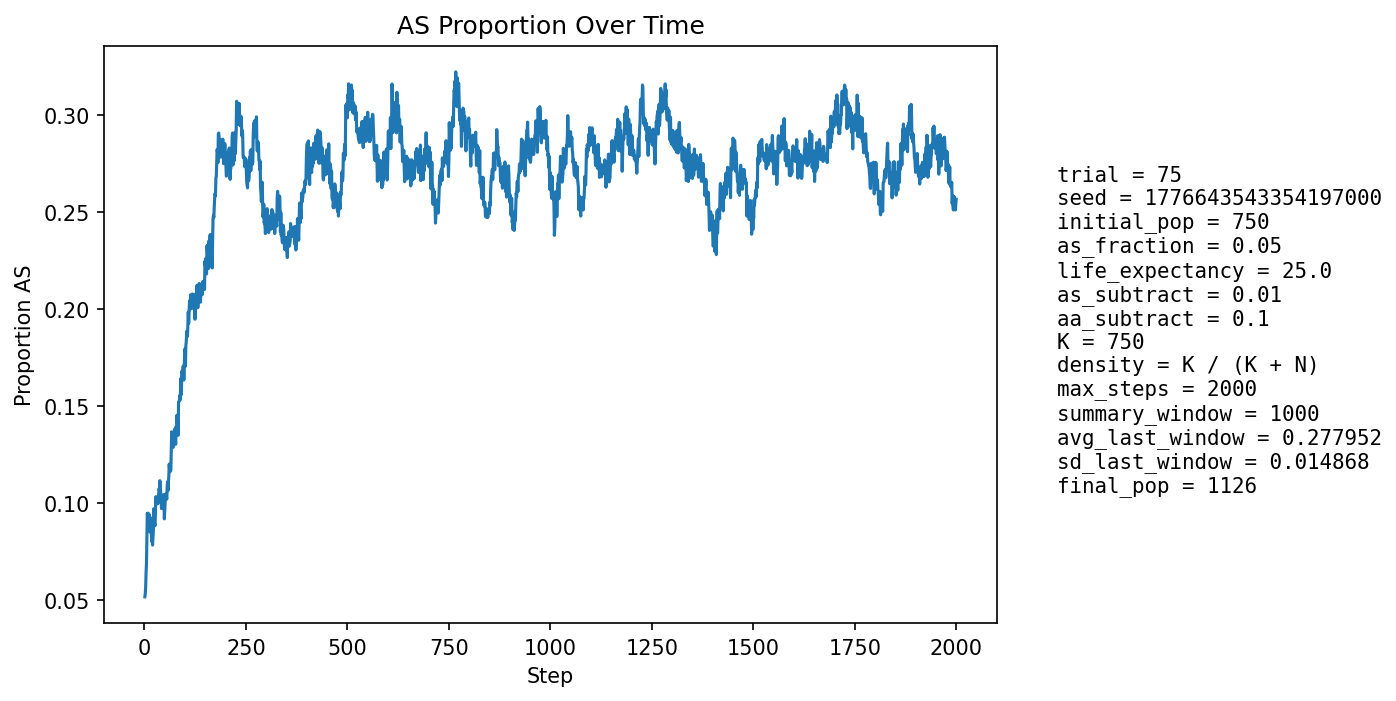

Values plotted in this chart, from the file beside it:
step, population_size, births, newborn_AA, newborn_AS, newborn_SS, prop_newborn_AA, prop_newborn_AS, prop_newborn_SS, prop_repro_AA, prop_repro_AS, prop_AS_population
1, 792, 191, 182, 9, 0, 0.9529, 0.04712, 0.0, 0.9581, 0.04188, 0.05177
2, 809, 187, 179, 7, 1, 0.9572, 0.03743, 0.005348, 0.9531, 0.04688, 0.05315
3, 825, 186, 179, 7, 0, 0.9624, 0.03763, 0.0, 0.9483, 0.05168, 0.05697
4, 838, 185, 174, 11, 0, 0.9405, 0.05946, 0.0, 0.933, 0.06701, 0.06444
5, 854, 190, 176, 13, 1, 0.9263, 0.06842, 0.005263, 0.9305, 0.06948, 0.06909
6, 871, 194, 171, 22, 1, 0.8814, 0.1134, 0.005155, 0.9301, 0.06988, 0.08266
7, 886, 197, 170, 27, 0, 0.8629, 0.1371, 0.0, 0.9296, 0.07042, 0.09481
8, 903, 199, 183, 16, 0, 0.9196, 0.0804, 0.0, 0.9284, 0.07159, 0.09302
9, 917, 201, 184, 17, 0, 0.9154, 0.08458, 0.0, 0.9231, 0.07692, 0.09487
10, 929, 203, 191, 12, 0, 0.9409, 0.05911, 0.0, 0.9115, 0.0885, 0.08934
11, 944, 206, 187, 19, 0, 0.9078, 0.09223, 0.0, 0.9002, 0.09978, 0.09428
12, 958, 209, 191, 17, 1, 0.9139, 0.08134, 0.004785, 0.9004, 0.09958, 0.09395
13, 970, 209, 200, 9, 0, 0.9569, 0.04306, 0.0, 0.8973, 0.1027, 0.08557
14, 975, 210, 194, 13, 3, 0.9238, 0.0619, 0.01429, 0.9025, 0.09751, 0.08513
15, 984, 212, 189, 23, 0, 0.8915, 0.1085, 0.0, 0.8994, 0.1006, 0.09248
16, 994, 213, 196, 17, 0, 0.9202, 0.07981, 0.0, 0.9004, 0.09959, 0.08853
17, 1002, 213, 199, 13, 1, 0.9343, 0.06103, 0.004695, 0.9093, 0.09073, 0.08483
18, 1008, 214, 202, 11, 1, 0.9439, 0.0514, 0.004673, 0.9158, 0.08417, 0.08036
19, 1011, 215, 197, 17, 1, 0.9163, 0.07907, 0.004651, 0.9127, 0.0873, 0.08111
20, 1020, 216, 203, 13, 0, 0.9398, 0.06019, 0.0, 0.9134, 0.08661, 0.07843
21, 1026, 217, 197, 20, 0, 0.9078, 0.09217, 0.0, 0.918, 0.08203, 0.08285
22, 1032, 217, 195, 22, 0, 0.8986, 0.1014, 0.0, 0.9202, 0.07977, 0.08624
23, 1039, 218, 187, 31, 0, 0.8578, 0.1422, 0.0, 0.9171, 0.08285, 0.09721
24, 1047, 218, 204, 14, 0, 0.9358, 0.06422, 0.0, 0.9231, 0.07692, 0.08978
25, 1048, 218, 201, 16, 1, 0.922, 0.07339, 0.004587, 0.9176, 0.08238, 0.08969
26, 1052, 219, 203, 16, 0, 0.9269, 0.07306, 0.0, 0.9122, 0.08779, 0.0884
27, 1057, 220, 196, 24, 0, 0.8909, 0.1091, 0.0, 0.8998, 0.1002, 0.09461
28, 1064, 221, 193, 28, 0, 0.8733, 0.1267, 0.0, 0.9023, 0.09774, 0.1034
29, 1067, 221, 202, 19, 0, 0.914, 0.08597, 0.0, 0.9007, 0.09925, 0.1003
30, 1066, 220, 198, 21, 1, 0.9, 0.09545, 0.004545, 0.9026, 0.09738, 0.1023
31, 1068, 221, 201, 20, 0, 0.9095, 0.0905, 0.0, 0.8972, 0.1028, 0.1011
32, 1070, 221, 202, 19, 0, 0.914, 0.08597, 0.0, 0.8899, 0.1101, 0.1009
33, 1073, 222, 204, 18, 0, 0.9189, 0.08108, 0.0, 0.8887, 0.1113, 0.09972
34, 1074, 222, 200, 22, 0, 0.9009, 0.0991, 0.0, 0.8889, 0.1111, 0.1024
35, 1077, 222, 199, 23, 0, 0.8964, 0.1036, 0.0, 0.8963, 0.1037, 0.1049
36, 1078, 222, 197, 24, 1, 0.8874, 0.1081, 0.004505, 0.8946, 0.1054, 0.1076
37, 1076, 222, 199, 22, 1, 0.8964, 0.0991, 0.004505, 0.8948, 0.1052, 0.1069
38, 1075, 222, 193, 27, 2, 0.8694, 0.1216, 0.009009, 0.8928, 0.1072, 0.1116
39, 1077, 222, 200, 21, 1, 0.9009, 0.09459, 0.004505, 0.8946, 0.1054, 0.1077
40, 1078, 222, 200, 21, 1, 0.9009, 0.09459, 0.004505, 0.8981, 0.1019, 0.1058
41, 1079, 222, 205, 17, 0, 0.9234, 0.07658, 0.0, 0.8965, 0.1035, 0.101
42, 1080, 223, 206, 16, 1, 0.9238, 0.07175, 0.004484, 0.8913, 0.1087, 0.09722
43, 1081, 223, 202, 21, 0, 0.9058, 0.09417, 0.0, 0.8913, 0.1087, 0.09898
44, 1082, 223, 203, 20, 0, 0.9103, 0.08969, 0.0, 0.8897, 0.1103, 0.09889
45, 1082, 223, 201, 21, 1, 0.9013, 0.09417, 0.004484, 0.8917, 0.1083, 0.09889
46, 1081, 223, 199, 23, 1, 0.8924, 0.1031, 0.004484, 0.8972, 0.1028, 0.09991
47, 1082, 223, 196, 27, 0, 0.8789, 0.1211, 0.0, 0.8989, 0.1011, 0.1044
48, 1081, 223, 203, 20, 0, 0.9103, 0.08969, 0.0, 0.9026, 0.09743, 0.09991
49, 1077, 222, 208, 13, 1, 0.9369, 0.05856, 0.004505, 0.9041, 0.09594, 0.09192
50, 1074, 222, 197, 23, 2, 0.8874, 0.1036, 0.009009, 0.9074, 0.09259, 0.0959
51, 1078, 222, 196, 25, 1, 0.8829, 0.1126, 0.004505, 0.9002, 0.09982, 0.1002
52, 1079, 223, 195, 27, 1, 0.8744, 0.1211, 0.004484, 0.8989, 0.1011, 0.1047
53, 1079, 223, 201, 22, 0, 0.9013, 0.09865, 0.0, 0.9044, 0.09559, 0.1029
54, 1079, 223, 200, 22, 1, 0.8969, 0.09865, 0.004484, 0.9006, 0.09945, 0.1038
55, 1077, 222, 202, 19, 1, 0.9099, 0.08559, 0.004505, 0.8967, 0.1033, 0.1021
56, 1078, 222, 196, 26, 0, 0.8829, 0.1171, 0.0, 0.8909, 0.1091, 0.1085
57, 1080, 223, 197, 25, 1, 0.8834, 0.1121, 0.004484, 0.8877, 0.1123, 0.1111
58, 1080, 223, 204, 18, 1, 0.9148, 0.08072, 0.004484, 0.886, 0.114, 0.1065
59, 1080, 223, 197, 25, 1, 0.8834, 0.1121, 0.004484, 0.8913, 0.1087, 0.1111
60, 1081, 223, 197, 26, 0, 0.8834, 0.1166, 0.0, 0.8842, 0.1158, 0.1138
... 1,940 more rows
